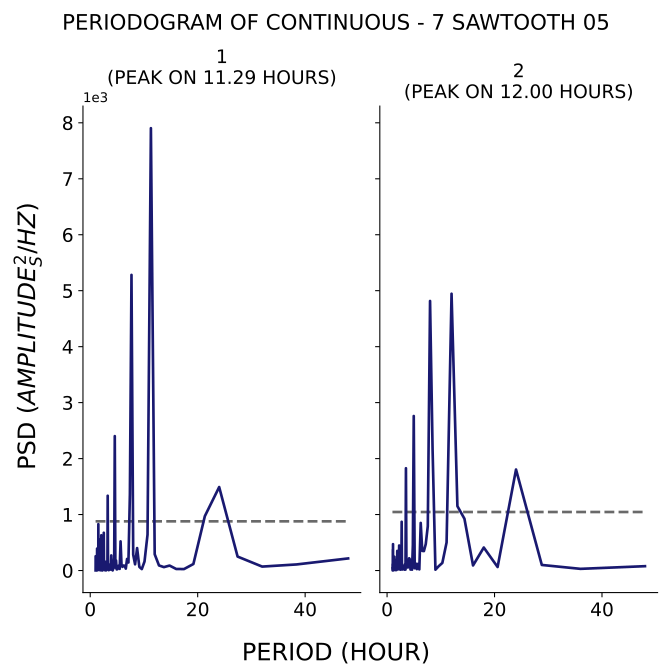

The data file committed next to this chart (first rows):
test, period, psd
1, 48.0, 215.8
1, 38.4, 108.3
1, 32.0, 70.05
1, 27.43, 248.8
1, 24.0, 1491
1, 21.33, 971.1
1, 19.2, 116
1, 17.45, 25.76
1, 16.0, 27.22
1, 14.77, 88.3
1, 13.71, 60.53
1, 12.8, 90.6
1, 12.0, 290.2
1, 11.29, 7904
1, 10.67, 641.7
1, 10.11, 160.9
1, 9.6, 25.9
1, 9.143, 64.33
1, 8.727, 400.7
1, 8.348, 110.7
1, 8.0, 283
1, 7.68, 5282
1, 7.385, 1365
1, 7.111, 143.2
1, 6.857, 206.3
1, 6.621, 34.01
1, 6.4, 85.84
1, 6.194, 88.81
1, 6.0, 65.01
1, 5.818, 110.7
1, 5.647, 520.3
1, 5.486, 29.19
1, 5.333, 89.03
1, 5.189, 74.98
1, 5.053, 22.87
1, 4.923, 19.8
1, 4.8, 179.9
1, 4.683, 51
1, 4.571, 2401
1, 4.465, 225.7
1, 4.364, 69.09
1, 4.267, 27.13
1, 4.174, 1.705
1, 4.085, 57.46
1, 4.0, 34.72
1, 3.918, 269.6
1, 3.84, 15.66
1, 3.765, 111.5
1, 3.692, 45.12
1, 3.623, 104.1
1, 3.556, 26.73
1, 3.491, 7.91
1, 3.429, 6.009
1, 3.368, 52.9
1, 3.31, 138.4
1, 3.254, 1336
1, 3.2, 83.15
1, 3.148, 76.01
1, 3.097, 51.67
1, 3.048, 152.3
... 271 more rows
